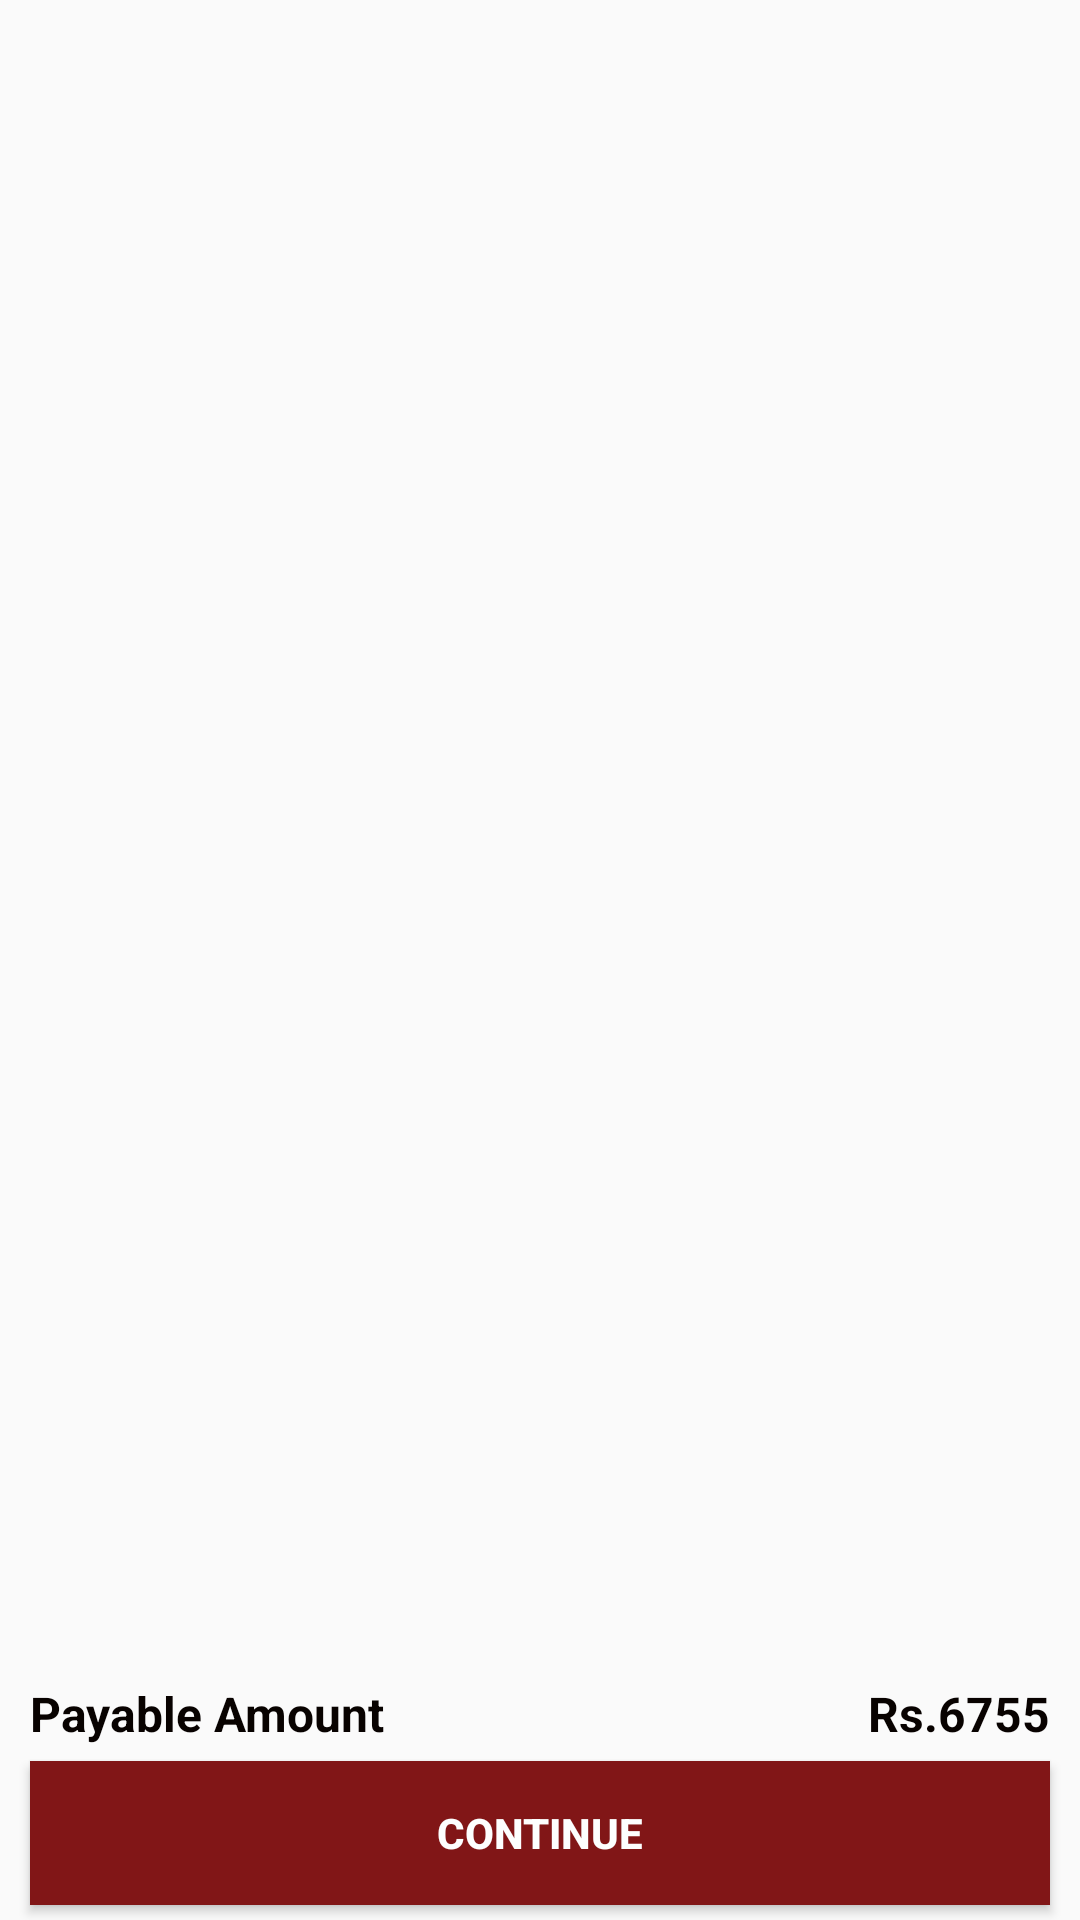

Write the Android layout XML for this screen, with the resource values it uses.
<!-- AndroidManifest.xml: application theme AppTheme -->
<!-- res/layout/activity_addtocart.xml -->
<?xml version="1.0" encoding="utf-8"?>
<RelativeLayout xmlns:android="http://schemas.android.com/apk/res/android"
xmlns:tools="http://schemas.android.com/tools"
android:id="@+id/activity_addtocart"
android:layout_width="match_parent"
android:layout_height="match_parent"




tools:context="com.cviac.nheart.nheartapp.activities.CartItemListActivity">


    <TextView
        android:text="Payable Amount"
        android:layout_width="wrap_content"
        android:layout_height="wrap_content"
        android:id="@+id/textView6"
android:textSize="@dimen/activity_horizontal_margin"
        android:gravity="bottom"
        android:paddingBottom="58dp"
        android:textColor="#080200"
        android:textStyle="bold"
        android:layout_alignParentBottom="true"
        android:layout_alignParentLeft="true"
        android:layout_alignParentStart="true"
        android:layout_marginLeft="10dp"
        android:layout_marginStart="10dp" />

    <ListView
        android:layout_width="match_parent"
        android:layout_height="match_parent"
        android:id="@+id/cartlist"
        android:layout_alignParentTop="true"
        android:layout_alignParentLeft="true"
        android:layout_alignParentStart="true"
        android:layout_above="@+id/textView6" />

    <Button
        android:text="Continue"
        android:layout_width="match_parent"
        android:layout_height="wrap_content"
        android:id="@+id/Continue"
        android:background="@color/colorPrimary"
        android:textColor="#FDFEFE"
        android:textStyle="bold"
        android:layout_alignParentBottom="true"
        android:layout_alignParentLeft="true"
        android:layout_marginRight="10dp"
        android:layout_alignParentStart="true"
        android:layout_marginBottom="5dp"
        android:layout_marginLeft="10dp"
        />

    <TextView
        android:text="Rs.6755"
        android:layout_width="wrap_content"
        android:layout_height="wrap_content"
        android:id="@+id/totalamout"
        android:gravity="bottom"
        android:paddingBottom="58dp"
        android:textColor="#080200"
        android:textStyle="bold"
        android:textSize="@dimen/activity_horizontal_margin"
        android:layout_alignParentBottom="true"
        android:layout_alignRight="@+id/Continue"
        android:layout_alignEnd="@+id/Continue" />


</RelativeLayout>
<!-- resources referenced by this layout -->
<resources>
  <color name="colorPrimary">#811617</color>
  <dimen name="activity_horizontal_margin">16dp</dimen>
  <style name="AppTheme" parent="Theme.AppCompat.Light.DarkActionBar">
          
          <item name="colorPrimary">@color/colorPrimary</item>
          <item name="colorPrimaryDark">@color/colorPrimaryDark</item>
          <item name="colorAccent">@color/colorAccent</item>
      </style>
  <color name="colorPrimaryDark">#b5911826</color>
  <color name="colorAccent">#811617</color>
</resources>
